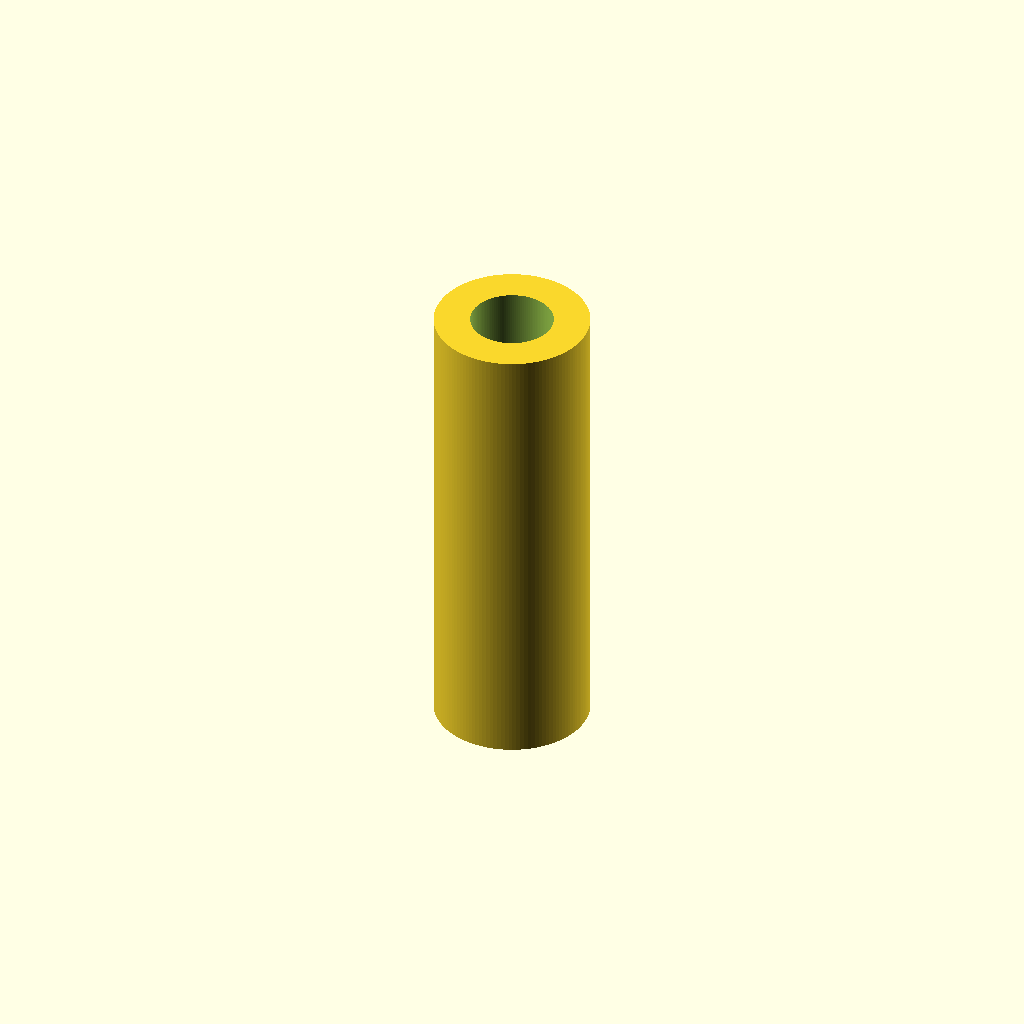
Cell 1: rendered with the file's own defaults.
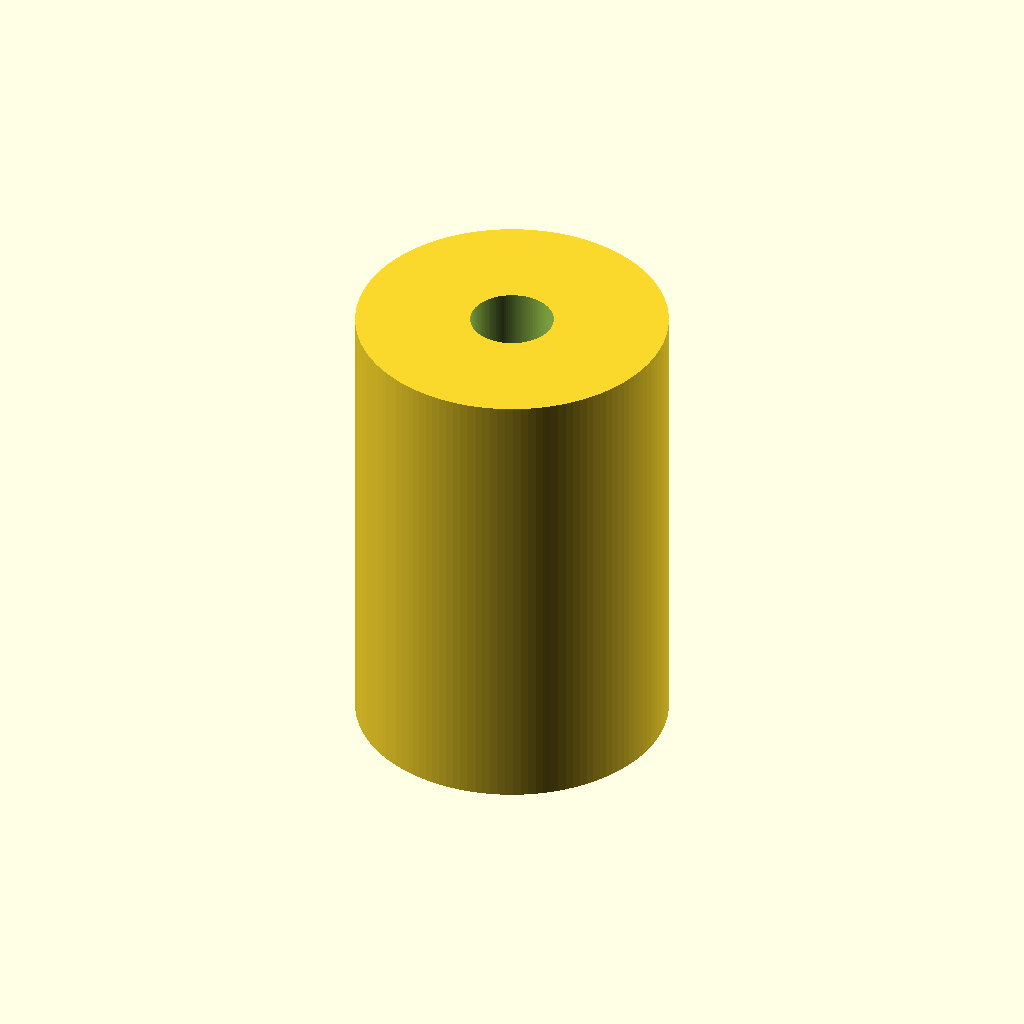
Cell 2 — outer_diameter set to 30, the other parameters unchanged.
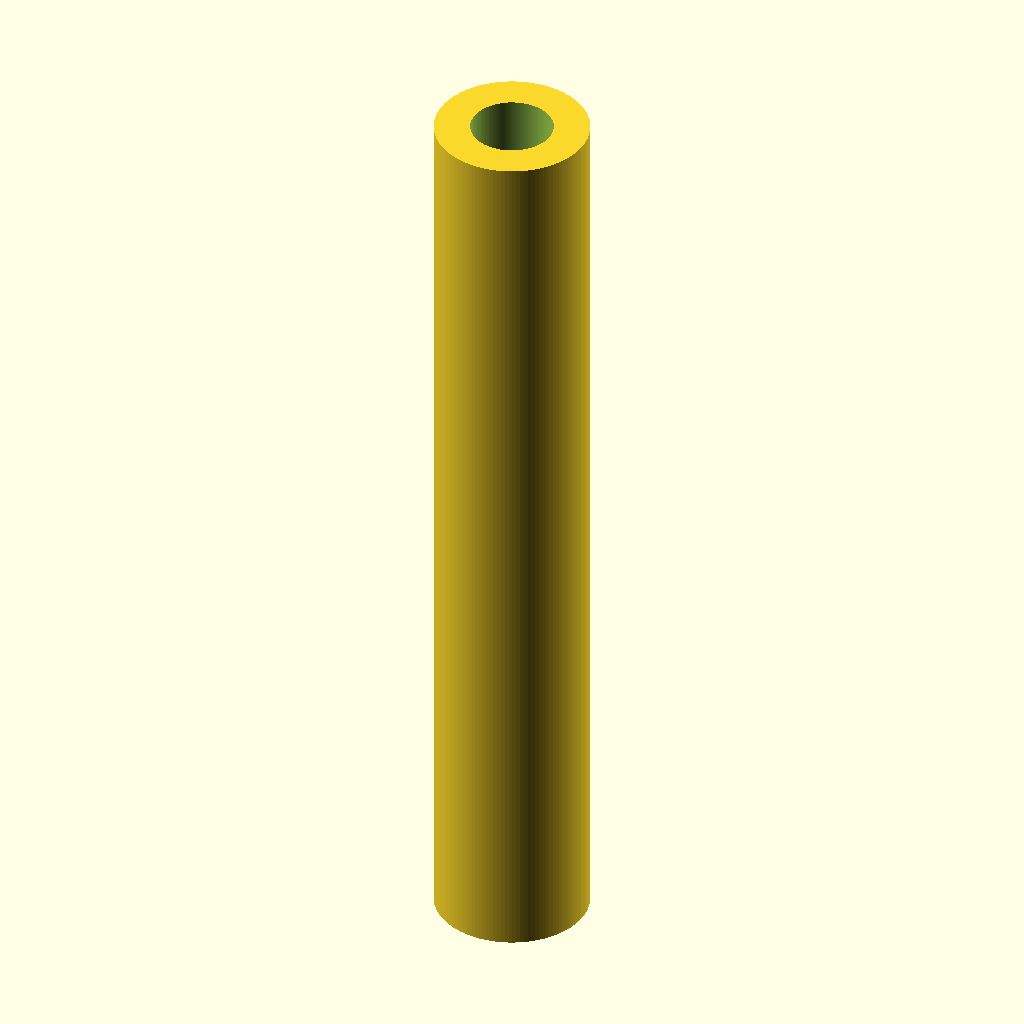
Cell 3: the same model with length = 90.
One fixed orthographic camera (rotation 55°, 0°, 25°; colour scheme Cornfield) for every cell.
Source of the model, results/nopscadlib/ablations/no_json_ir/scad/linear_bearing__LM8LUU.scad:
$fn = 128;

// Required dimensions
outer_diameter = 15.0;   // OD
bore_diameter  = 8.0;    // ID
length         = 45.0;   // overall length

// Simple long linear bearing sleeve (single connected solid with through-bore)
module linear_bearing(od, id, L) {
    difference() {
        cylinder(d=od, h=L, center=true);
        // Slightly longer cutter to guarantee a clean through-hole
        cylinder(d=id, h=L + 0.2, center=true);
    }
}

linear_bearing(outer_diameter, bore_diameter, length);
Customizer parameters (derived from the source; name, type, default, range or options):
outer_diameter: number, default 15
bore_diameter: number, default 8
length: number, default 45
